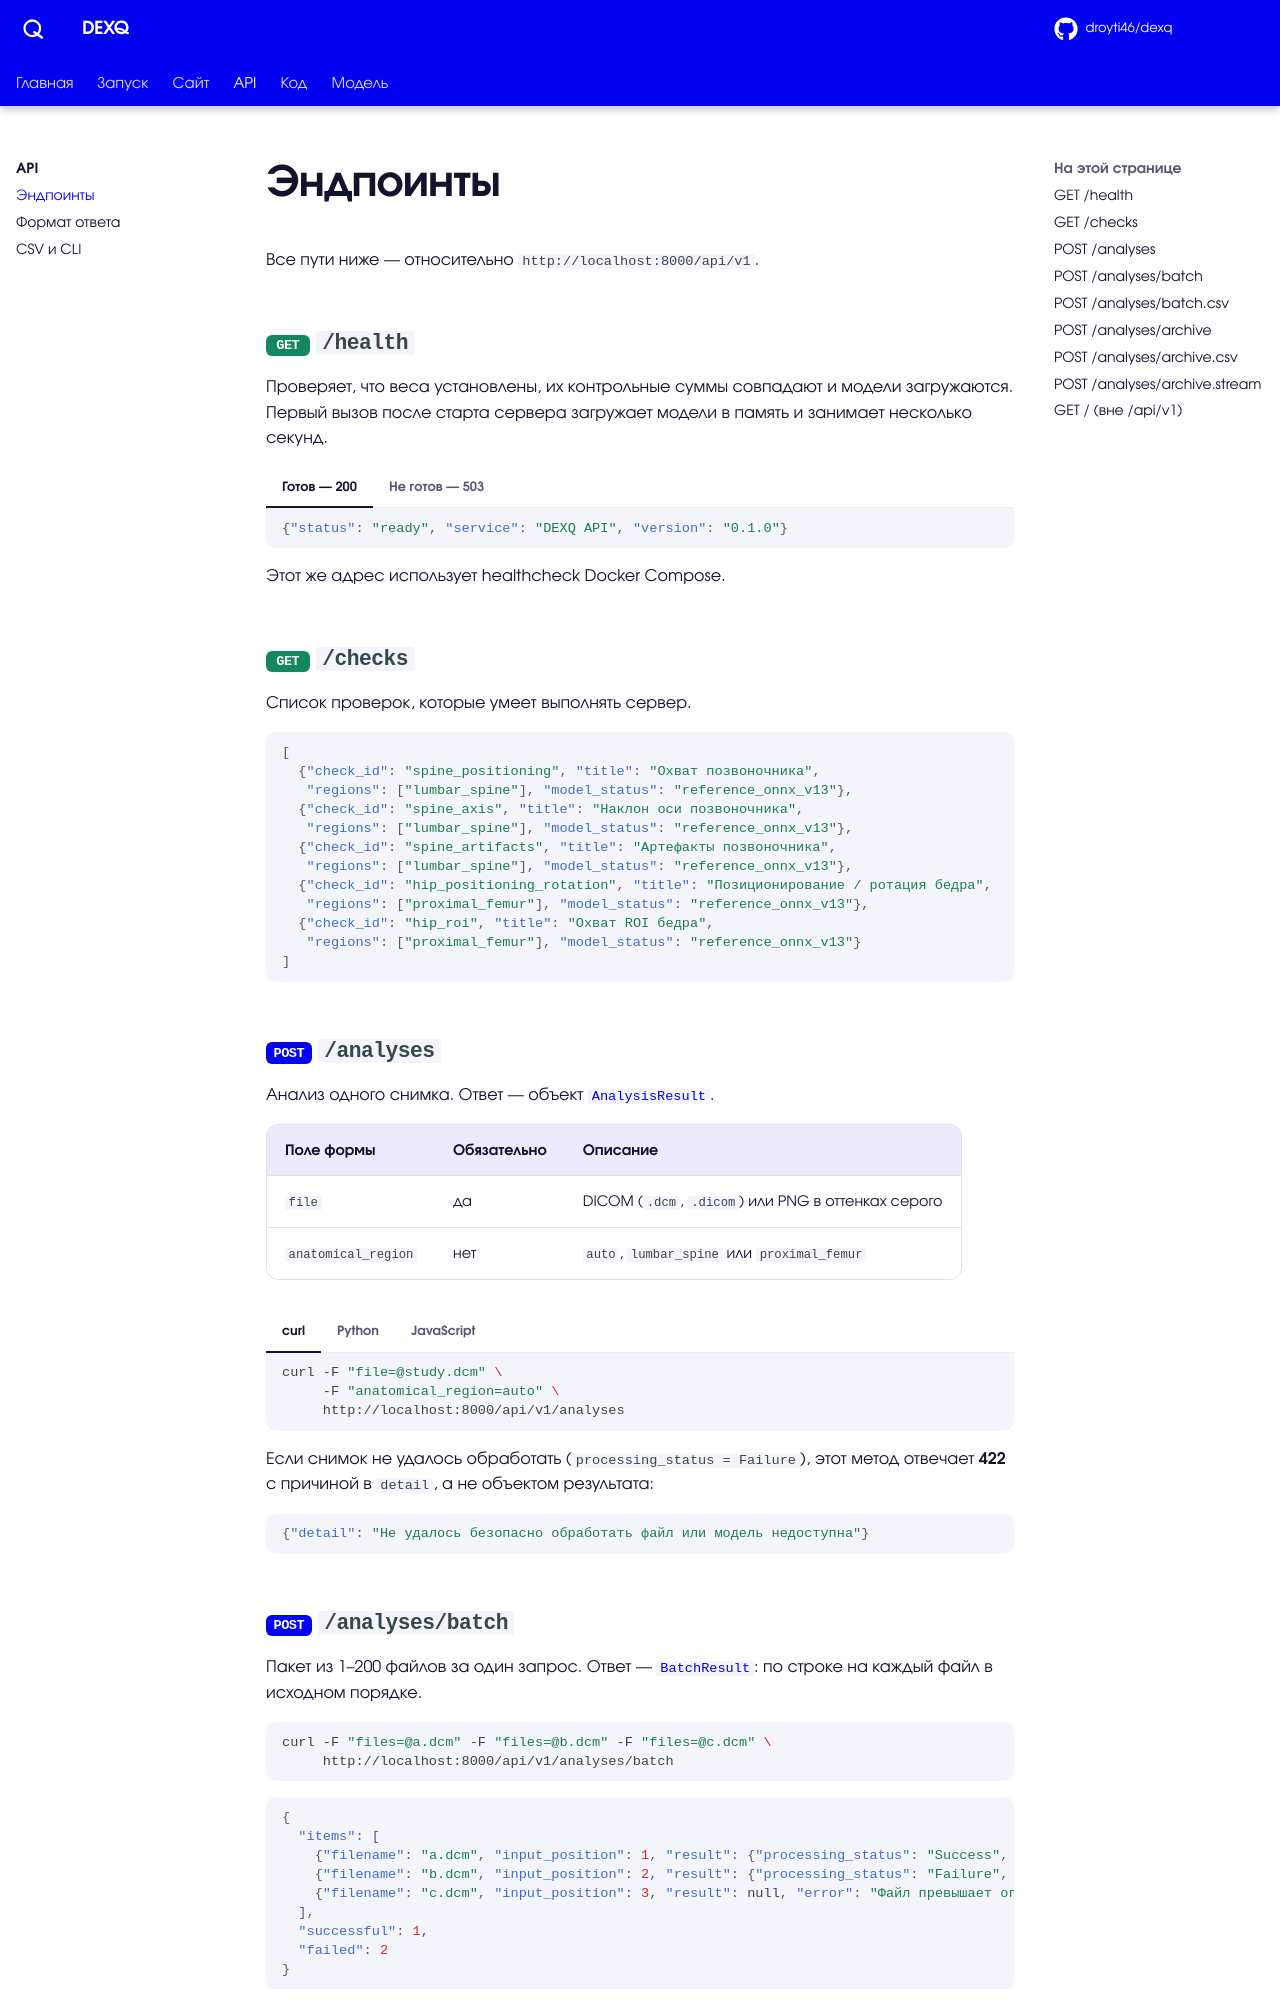

repository: droyti46/dexq · page: api/endpoints/index.html · generator: mkdocs

# Эндпоинты

Все пути ниже — относительно `http://localhost:8000/api/v1`.

## <span class="http get">GET</span> `/health` { #health }

Проверяет, что веса установлены, их контрольные суммы совпадают и модели загружаются. Первый вызов после старта сервера загружает модели в память и занимает несколько секунд.

=== "Готов — 200"

    ```json
    {"status": "ready", "service": "DEXQ API", "version": "0.1.0"}
    ```

=== "Не готов — 503"

    ```json
    {"detail": "Локальный комплект моделей недоступен"}
    ```

Этот же адрес использует healthcheck Docker Compose.

## <span class="http get">GET</span> `/checks` { #checks }

Список проверок, которые умеет выполнять сервер.

```json
[
  {"check_id": "spine_positioning", "title": "Охват позвоночника",
   "regions": ["lumbar_spine"], "model_status": "reference_onnx_v13"},
  {"check_id": "spine_axis", "title": "Наклон оси позвоночника",
   "regions": ["lumbar_spine"], "model_status": "reference_onnx_v13"},
  {"check_id": "spine_artifacts", "title": "Артефакты позвоночника",
   "regions": ["lumbar_spine"], "model_status": "reference_onnx_v13"},
  {"check_id": "hip_positioning_rotation", "title": "Позиционирование / ротация бедра",
   "regions": ["proximal_femur"], "model_status": "reference_onnx_v13"},
  {"check_id": "hip_roi", "title": "Охват ROI бедра",
   "regions": ["proximal_femur"], "model_status": "reference_onnx_v13"}
]
```

## <span class="http post">POST</span> `/analyses` { #analyses }

Анализ одного снимка. Ответ — объект [`AnalysisResult`](schemas.md#analysisresult).

| Поле формы | Обязательно | Описание |
| --- | --- | --- |
| `file` | да | DICOM (`.dcm`, `.dicom`) или PNG в оттенках серого |
| `anatomical_region` | нет | `auto`, `lumbar_spine` или `proximal_femur` |

=== "curl"

    ```bash
    curl -F "file=@study.dcm" \
         -F "anatomical_region=auto" \
         http://localhost:8000/api/v1/analyses
    ```

=== "Python"

    ```python
    import httpx

    with open("study.dcm", "rb") as f:
        response = httpx.post(
            "http://localhost:8000/api/v1/analyses",
            files={"file": ("study.dcm", f, "application/dicom")},
            data={"anatomical_region": "auto"},
            timeout=120,
        )
    response.raise_for_status()
    result = response.json()
    print(result["quality_class"], result["violation_types"])
    ```

=== "JavaScript"

    ```js
    const form = new FormData();
    form.append("file", fileInput.files[0]);
    form.append("anatomical_region", "auto");

    const response = await fetch("/api/v1/analyses", { method: "POST", body: form });
    if (!response.ok) throw new Error((await response.json()).detail);
    const result = await response.json();
    ```

Если снимок не удалось обработать (`processing_status = Failure`), этот метод отвечает **422** с причиной в `detail`, а не объектом результата:

```json
{"detail": "Не удалось безопасно обработать файл или модель недоступна"}
```
